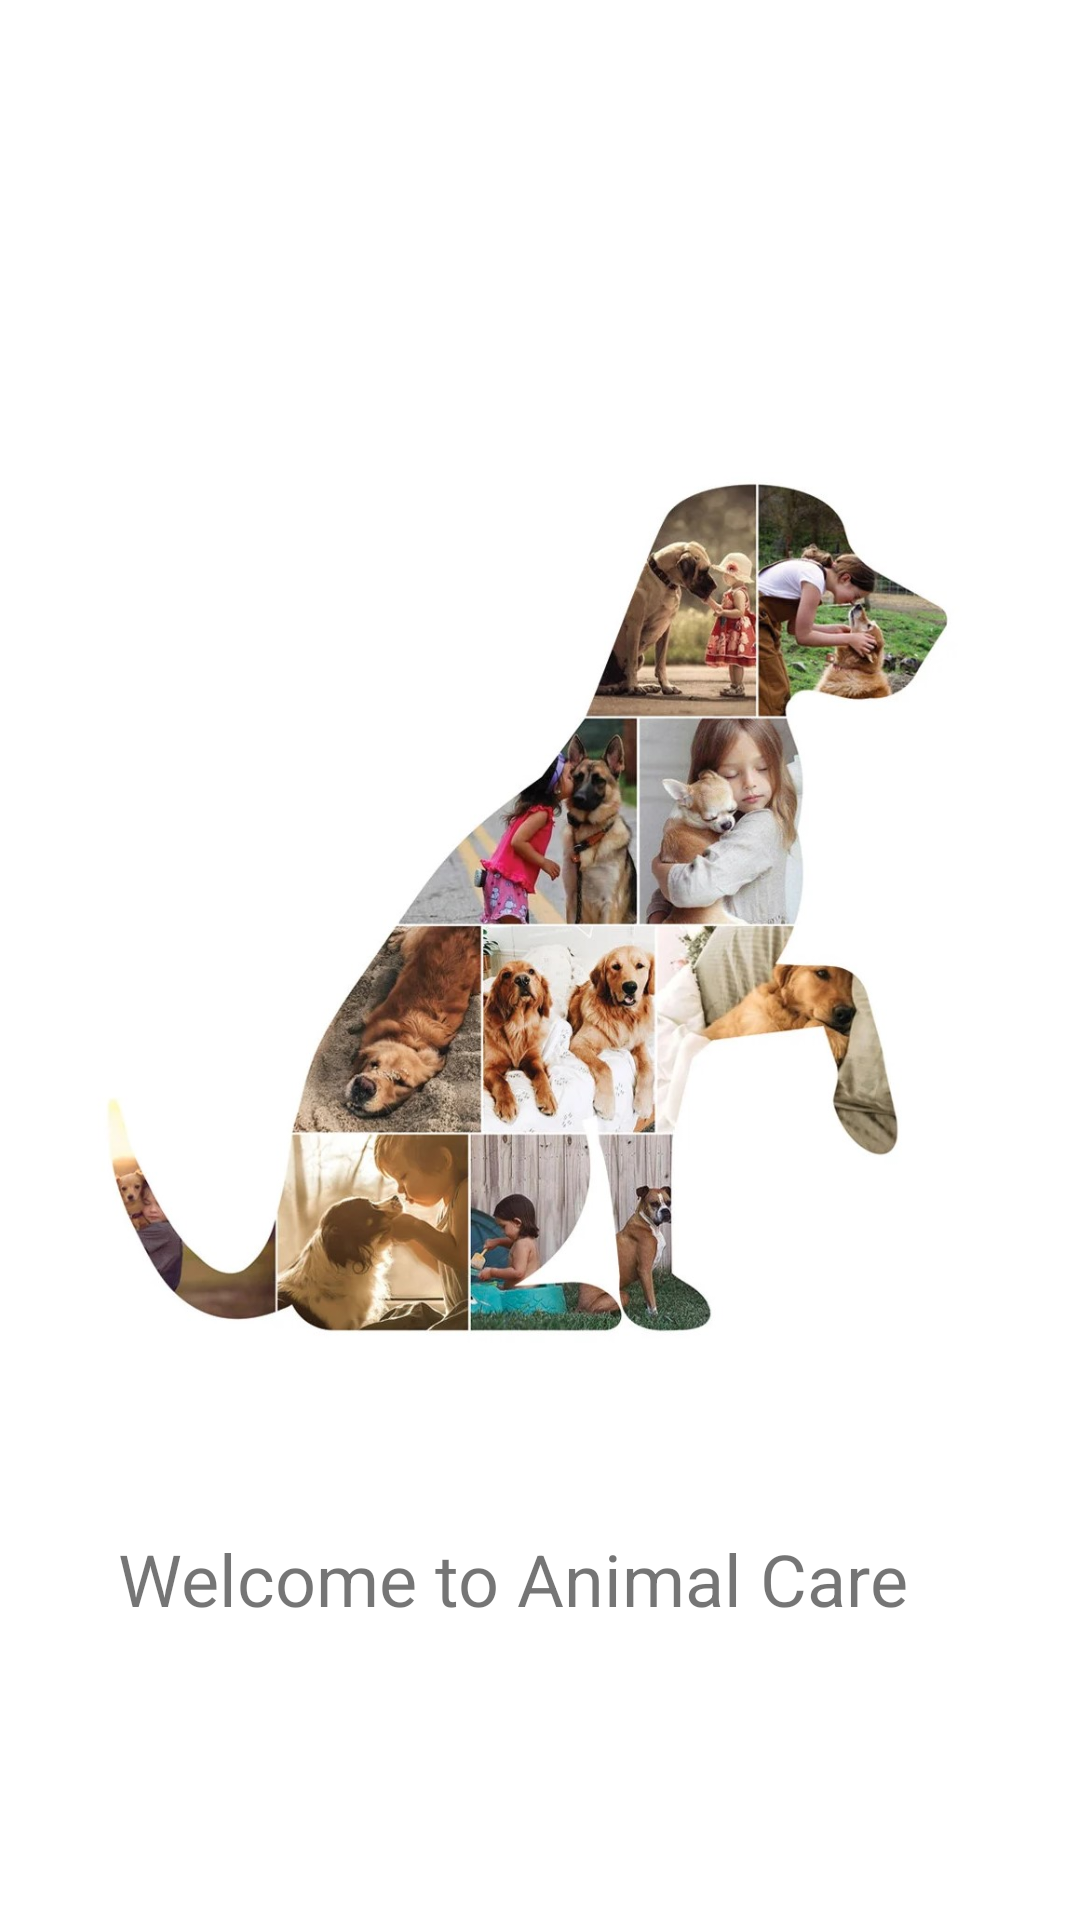

Android layout source for this screen:
<!-- AndroidManifest.xml: application theme Theme.Finalprojectjanith02 -->
<!-- res/layout/activity_splash.xml -->
<?xml version="1.0" encoding="utf-8"?>
<androidx.constraintlayout.widget.ConstraintLayout xmlns:android="http://schemas.android.com/apk/res/android"
    xmlns:app="http://schemas.android.com/apk/res-auto"
    xmlns:tools="http://schemas.android.com/tools"
    android:layout_width="match_parent"
    android:layout_height="match_parent"
    tools:context=".mainActivity">


    <ImageView
        android:id="@+id/imageView13"
        android:layout_width="324dp"
        android:layout_height="539dp"
        app:layout_constraintBottom_toBottomOf="parent"
        app:layout_constraintEnd_toEndOf="parent"
        app:layout_constraintHorizontal_bias="0.494"
        app:layout_constraintStart_toStartOf="parent"
        app:layout_constraintTop_toTopOf="parent"
        app:layout_constraintVertical_bias="0.218"
        app:srcCompat="@drawable/newsplash" />

    <TextView
        android:id="@+id/textView"
        android:layout_width="296dp"
        android:layout_height="55dp"
        android:text="Welcome to Animal Care"
        android:textSize="24sp"
        app:layout_constraintBottom_toBottomOf="parent"
        app:layout_constraintEnd_toEndOf="parent"
        app:layout_constraintHorizontal_bias="0.617"
        app:layout_constraintStart_toStartOf="parent"
        app:layout_constraintTop_toTopOf="parent"
        app:layout_constraintVertical_bias="0.872" />

</androidx.constraintlayout.widget.ConstraintLayout>
<!-- resources referenced by this layout -->
<resources>
  <!-- drawable newsplash: jpg bitmap (drawable, 144880 bytes) -->
  <style name="Theme.Finalprojectjanith02" parent="Theme.MaterialComponents.DayNight.DarkActionBar">
          
          <item name="colorPrimary">@color/purple_500</item>
          <item name="colorPrimaryVariant">@color/purple_700</item>
          <item name="colorOnPrimary">@color/white</item>
          
          <item name="colorSecondary">@color/teal_200</item>
          <item name="colorSecondaryVariant">@color/teal_700</item>
          <item name="colorOnSecondary">@color/black</item>
          
          <item name="android:statusBarColor">?attr/colorPrimaryVariant</item>
          
      </style>
  <color name="purple_500">#FF6200EE</color>
  <color name="purple_700">#FF3700B3</color>
  <color name="white">#FFFFFFFF</color>
  <color name="teal_200">#FF03DAC5</color>
  <color name="teal_700">#FF018786</color>
  <color name="black">#FF000000</color>
</resources>
